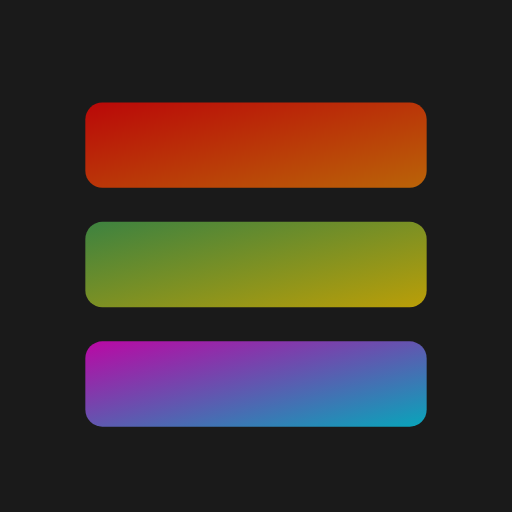
t = 0.00 s
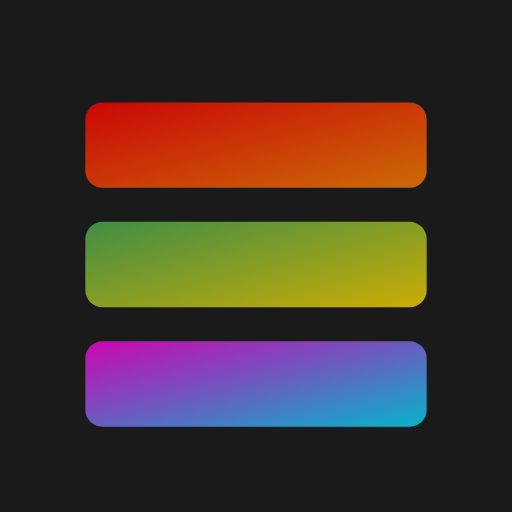
t = 0.38 s
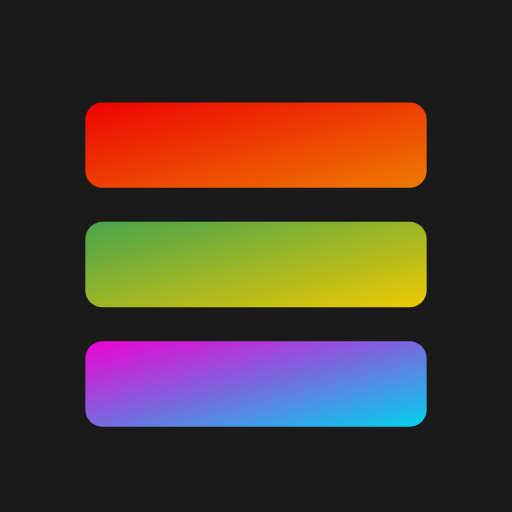
t = 1.13 s
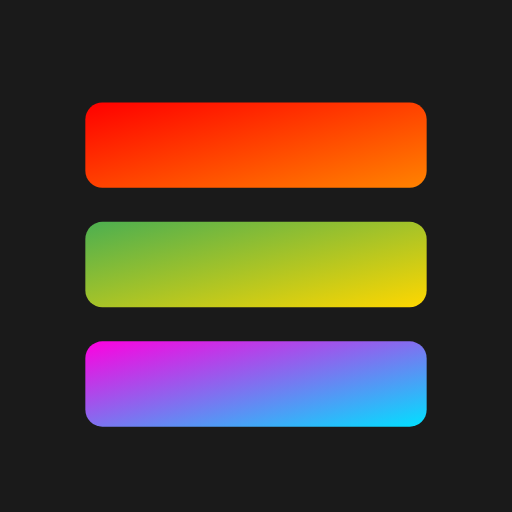
t = 1.50 s
t = 1.88 s: frame unchanged from t = 1.13 s, image omitted
t = 2.63 s: frame unchanged from t = 0.38 s, image omitted

The animated SVG that drew these frames (rendered in a browser with its animation timeline set to each time). Animation: 3 SMIL elements (animate=3); one cycle of 3.00 s, repeats indefinitely.

<svg xmlns="http://www.w3.org/2000/svg" viewBox="0 0 150 150">
  <defs>
    <linearGradient id="gradientSubmit" x1="0%" y1="0%" x2="100%" y2="100%">
      <stop offset="0%" style="stop-color:#4CAF50;stop-opacity:1" />
      <stop offset="100%" style="stop-color:#FFD700;stop-opacity:1" />
    </linearGradient>
    <linearGradient id="gradientCancel" x1="0%" y1="0%" x2="100%" y2="100%">
      <stop offset="0%" style="stop-color:#ff0000;stop-opacity:1" />
      <stop offset="100%" style="stop-color:#ff8300;stop-opacity:1" />
    </linearGradient>
    <linearGradient id="gradientRedo" x1="0%" y1="0%" x2="100%" y2="100%">
      <stop offset="0%" style="stop-color:#ff00e0;stop-opacity:1" />
      <stop offset="100%" style="stop-color:#00e1ff;stop-opacity:1" />
    </linearGradient>
  </defs>
  
  <rect x="0" y="0" width="150" height="150" fill="#1a1a1a" />
  <rect x="25" y="30" width="100" height="25" fill="url(#gradientCancel)" rx="5" ry="5">
    <animate attributeName="opacity" values="0.7;1;0.7" dur="3s" repeatCount="indefinite" />
  </rect>
  <rect x="25" y="65" width="100" height="25" fill="url(#gradientSubmit)" rx="5" ry="5">
    <animate attributeName="opacity" values="0.7;1;0.7" dur="3s" repeatCount="indefinite" />
  </rect>
  <rect x="25" y="100" width="100" height="25" fill="url(#gradientRedo)" rx="5" ry="5">
    <animate attributeName="opacity" values="0.7;1;0.7" dur="3s" repeatCount="indefinite" />
  </rect>
</svg>
